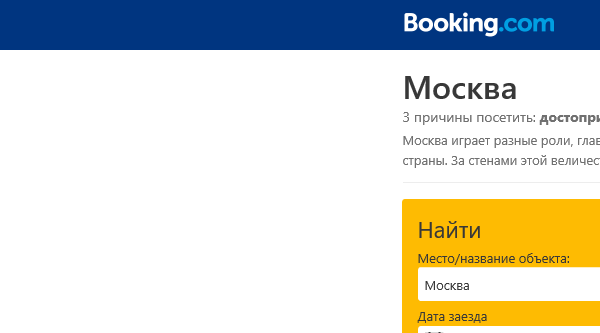
Task: Robotic Enterprise Framework
Workflow: Extract_HotelInformation

Step 1: Attach Browser 'iexplore.exe Booking.co...' in window 'Booking.com: *'

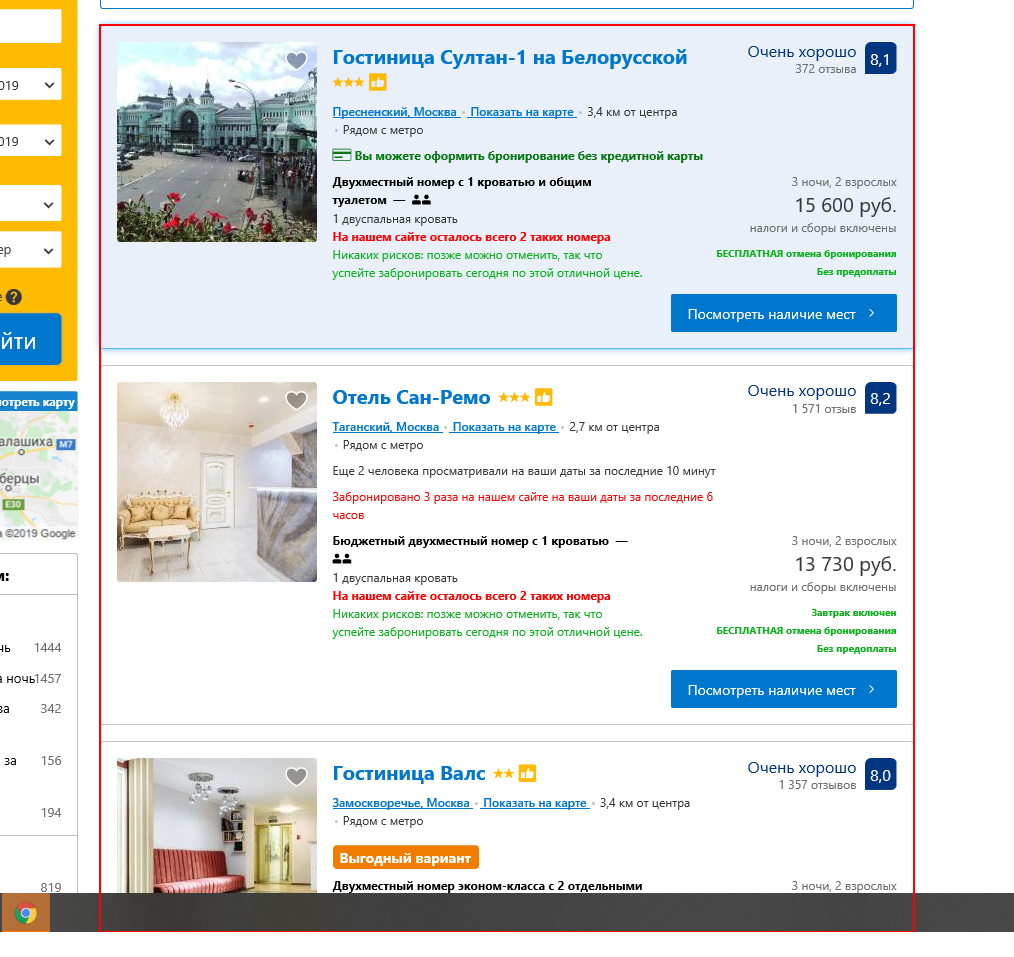
Step 2: get-text from the element 'hotellist_inner'